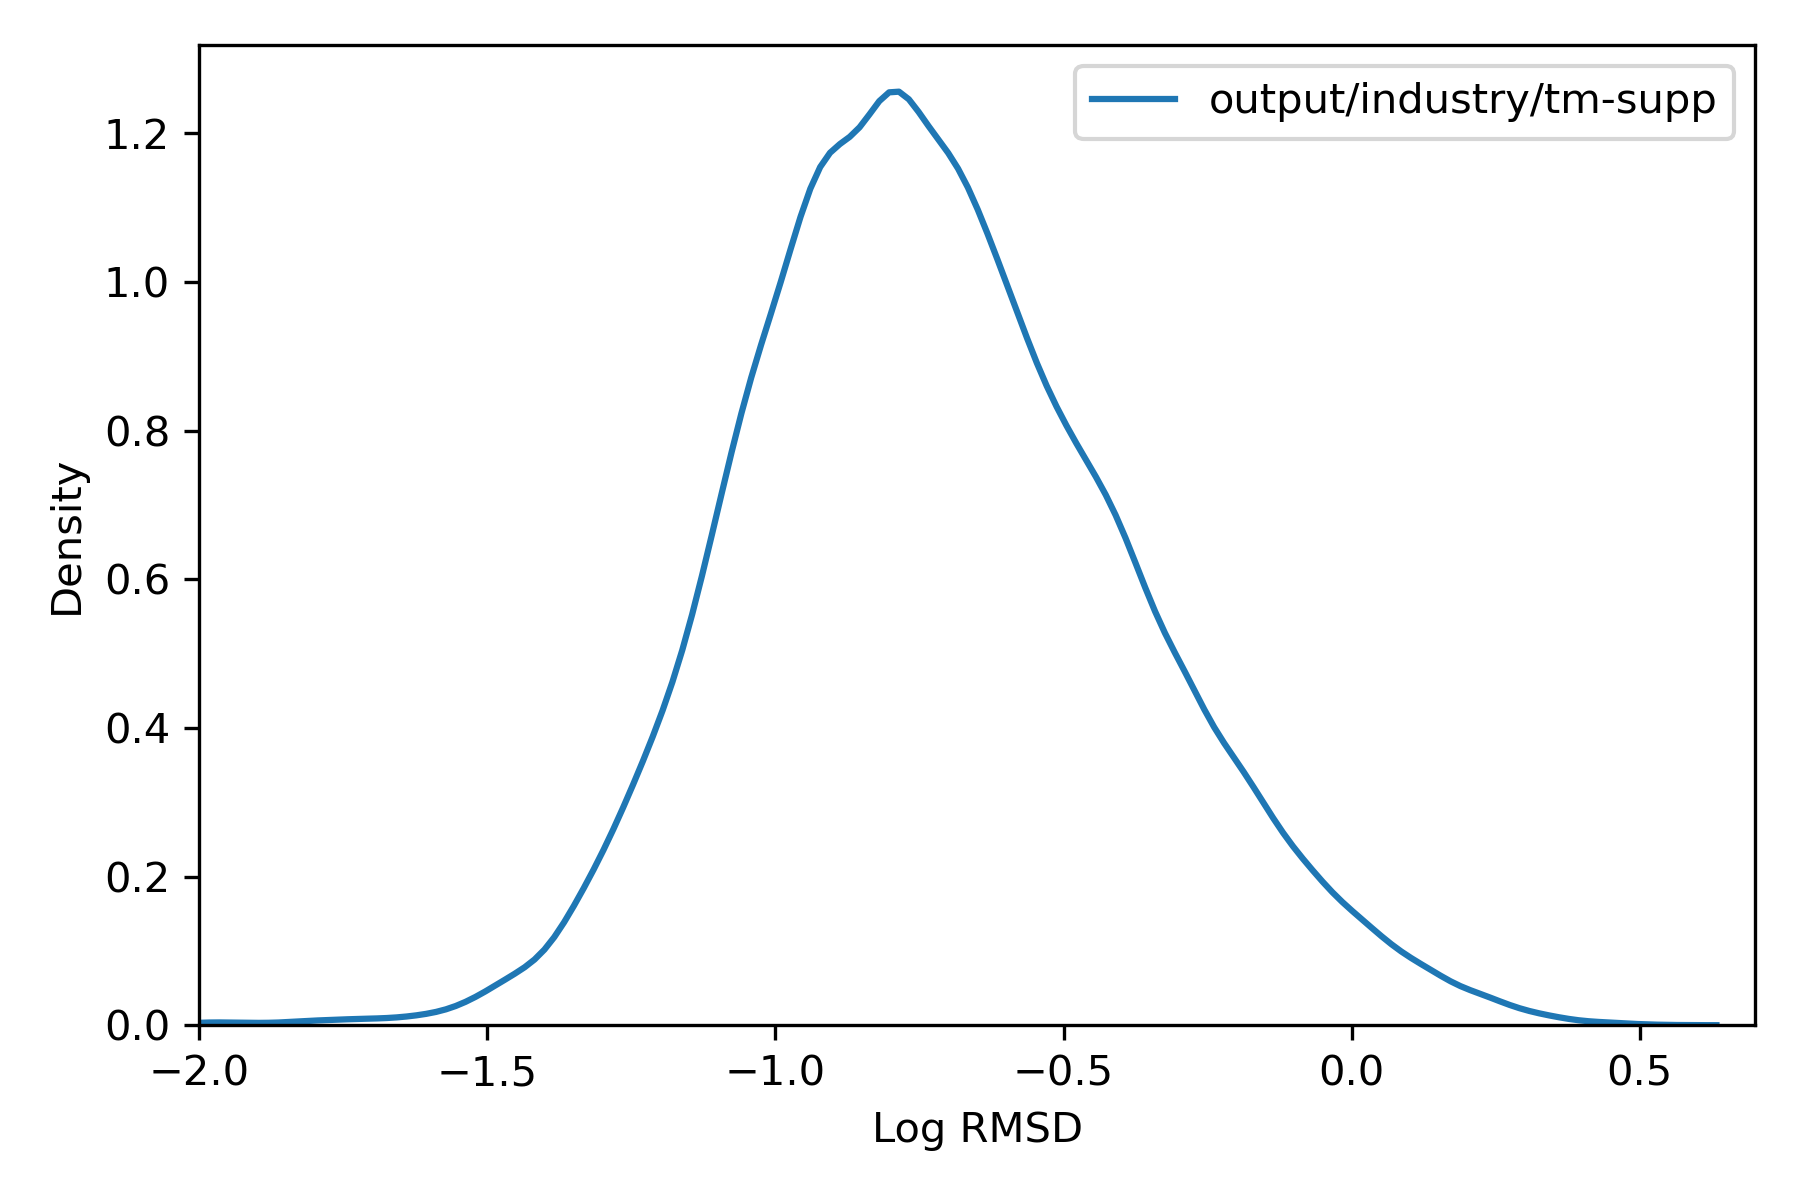

Source data for this figure (header and first rows):
, rmsd
36975451, 0.2519
36975452, 0.2524
36975453, 0.1967
36975454, 0.1796
36975455, 0.2075
36975456, 0.1251
36991787, 0.06858
36991788, 0.5778
36991789, 0.05492
36991790, 0.06468
36991791, 0.3868
36991792, 0.09789
36991793, 0.9153
36991794, 0.08011
36991795, 0.07619
36991796, 0.06866
36987706, 0.0961
36987707, 0.09457
36987708, 0.09208
36984387, 0.18
36984388, 0.1795
36984389, 0.2933
36973916, 0.07379
36973917, 0.07553
36973918, 0.1074
36973919, 0.06797
37014846, 0.3812
37014847, 0.4034
37014848, 0.4626
37014849, 0.3706
37014850, 0.4556
37014851, 0.3779
37014852, 0.4752
37014853, 0.6493
36991461, 0.4212
36991462, 0.3521
36991463, 0.3534
36991464, 0.3713
36991465, 0.08871
36991466, 0.3467
36991467, 0.3852
36991468, 0.3363
36991469, 0.3991
36991470, 0.3657
36969580, 0.1159
36969581, 0.1174
37016997, 0.04832
37015999, 0.1629
37016000, 0.1606
36972482, 0.358
36972483, 0.2587
36972484, 0.25
36972485, 0.0653
36972486, 0.2392
36972487, 0.06531
36972488, 0.06536
36972489, 0.07006
36973802, 0.1111
36973803, 0.1304
37016100, 0.09665
... 72,090 more rows
